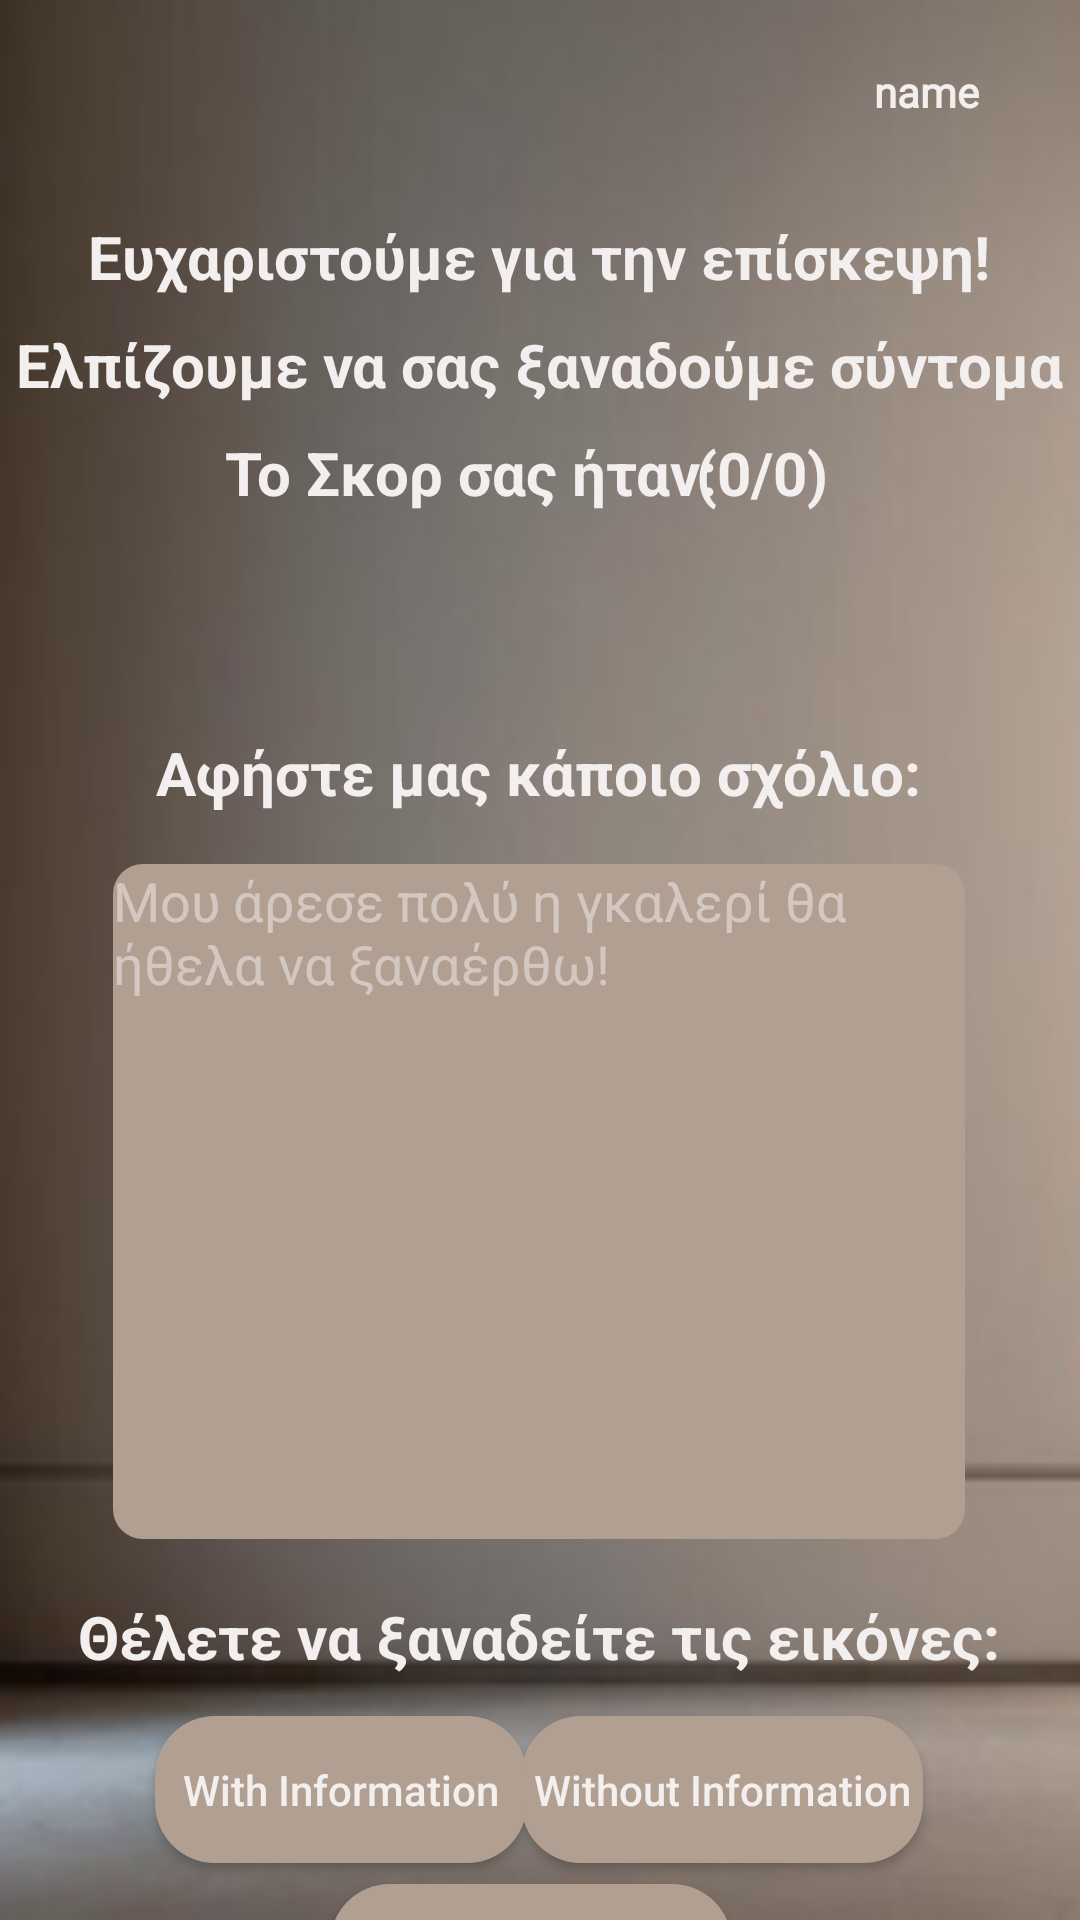

Here is an Android app screen rendered from its layout file. Give the layout XML and the strings, colors and styles it references.
<!-- AndroidManifest.xml: application theme Theme.Gallery -->
<!-- res/layout/activity_sxolia.xml -->
<?xml version="1.0" encoding="utf-8"?>
<androidx.constraintlayout.widget.ConstraintLayout xmlns:android="http://schemas.android.com/apk/res/android"
    xmlns:app="http://schemas.android.com/apk/res-auto"
    xmlns:tools="http://schemas.android.com/tools"
    android:layout_width="match_parent"
    android:layout_height="match_parent"
    android:background="@drawable/wall1"
    tools:context=".sxolia">

    <Button
        android:id="@+id/cont3"
        android:layout_width="134dp"
        android:layout_height="49dp"
        android:layout_marginTop="572dp"
        android:background="@drawable/but_shape"
        android:onClick="image"
        android:text="@string/xoris"
        android:textAllCaps="false"
        android:textColor="#F3EFEF"
        app:layout_constraintEnd_toEndOf="parent"
        app:layout_constraintHorizontal_bias="0.768"
        app:layout_constraintStart_toStartOf="parent"
        app:layout_constraintTop_toTopOf="parent"
        tools:ignore="TextSizeCheck,TextContrastCheck" />

    <TextView
        android:id="@+id/textView18"
        android:layout_width="wrap_content"
        android:layout_height="wrap_content"
        android:layout_marginTop="72dp"
        android:text="@string/euxaristoume"
        android:textColor="#F3EFEF"
        android:textSize="20sp"
        android:textStyle="bold"
        app:layout_constraintEnd_toEndOf="parent"
        app:layout_constraintHorizontal_bias="0.495"
        app:layout_constraintStart_toStartOf="parent"
        app:layout_constraintTop_toTopOf="parent" />

    <ImageView
        android:id="@+id/imageView9"
        android:layout_width="25dp"
        android:layout_height="25dp"
        android:layout_marginTop="20dp"
        android:layout_marginEnd="5dp"
        android:visibility="visible"
        app:layout_constraintEnd_toStartOf="@+id/name7"
        app:layout_constraintHorizontal_bias="0.996"
        app:layout_constraintStart_toStartOf="parent"
        app:layout_constraintTop_toTopOf="parent"
        app:srcCompat="@drawable/profile"
        tools:ignore="ContentDescription" />

    <TextView
        android:id="@+id/name7"
        android:layout_width="wrap_content"
        android:layout_height="wrap_content"
        android:layout_marginTop="21dp"
        android:fontFamily="@font/agbalumo"
        android:text="@string/name"
        android:textAllCaps="false"
        android:textColor="#F3EFEF"
        android:textStyle="bold"
        app:layout_constraintEnd_toEndOf="parent"
        app:layout_constraintHorizontal_bias="0.896"
        app:layout_constraintStart_toStartOf="parent"
        app:layout_constraintTop_toTopOf="parent" />

    <TextView
        android:id="@+id/textView17"
        android:layout_width="wrap_content"
        android:layout_height="wrap_content"
        android:layout_marginTop="244dp"
        android:text="@string/sxolio"
        android:textColor="#F3EFEF"
        android:textSize="20sp"
        android:textStyle="bold"
        app:layout_constraintEnd_toEndOf="parent"
        app:layout_constraintHorizontal_bias="0.496"
        app:layout_constraintStart_toStartOf="parent"
        app:layout_constraintTop_toTopOf="parent" />

    <Button
        android:id="@+id/com"
        android:layout_width="134dp"
        android:layout_height="49dp"
        android:layout_marginTop="628dp"
        android:background="@drawable/but_shape"
        android:onClick="Comments"
        android:text="@string/comments"
        android:textAllCaps="false"
        android:textColor="#F3EFEF"
        app:layout_constraintEnd_toEndOf="parent"
        app:layout_constraintHorizontal_bias="0.487"
        app:layout_constraintStart_toStartOf="parent"
        app:layout_constraintTop_toTopOf="parent"
        tools:ignore="TextSizeCheck,TextContrastCheck" />

    <Button
        android:id="@+id/cont"
        android:layout_width="124dp"
        android:layout_height="49dp"
        android:layout_marginTop="572dp"
        android:background="@drawable/but_shape"
        android:onClick="image_info"
        android:text="@string/info"
        android:textAllCaps="false"
        android:textColor="#F3EFEF"
        app:layout_constraintEnd_toEndOf="parent"
        app:layout_constraintHorizontal_bias="0.219"
        app:layout_constraintStart_toStartOf="parent"
        app:layout_constraintTop_toTopOf="parent"
        tools:ignore="TextSizeCheck,TextContrastCheck" />

    <TextView
        android:id="@+id/textView16"
        android:layout_width="wrap_content"
        android:layout_height="wrap_content"
        android:layout_marginTop="144dp"
        android:text="@string/score1"
        android:textColor="#F3EFEF"
        android:textSize="20sp"
        android:textStyle="bold"
        app:layout_constraintEnd_toEndOf="parent"
        app:layout_constraintHorizontal_bias="0.383"
        app:layout_constraintStart_toStartOf="parent"
        app:layout_constraintTop_toTopOf="parent" />

    <TextView
        android:id="@+id/score1"
        android:layout_width="wrap_content"
        android:layout_height="wrap_content"
        android:layout_marginTop="144dp"
        android:text="@string/score"
        android:textColor="#F3EFEF"
        android:textSize="20sp"
        android:textStyle="bold"
        app:layout_constraintEnd_toEndOf="parent"
        app:layout_constraintHorizontal_bias="0.734"
        app:layout_constraintStart_toStartOf="parent"
        app:layout_constraintTop_toTopOf="parent" />

    <TextView
        android:id="@+id/textView14"
        android:layout_width="wrap_content"
        android:layout_height="wrap_content"
        android:layout_marginTop="108dp"
        android:text="@string/mhnima"
        android:textColor="#F3EFEF"
        android:textSize="20sp"
        android:textStyle="bold"
        app:layout_constraintEnd_toEndOf="parent"
        app:layout_constraintHorizontal_bias="0.495"
        app:layout_constraintStart_toStartOf="parent"
        app:layout_constraintTop_toTopOf="parent" />

    <TextView
        android:id="@+id/textView15"
        android:layout_width="wrap_content"
        android:layout_height="wrap_content"
        android:layout_marginTop="532dp"
        android:text="@string/protash"
        android:textColor="#F3EFEF"
        android:textSize="20sp"
        android:textStyle="bold"
        app:layout_constraintEnd_toEndOf="parent"
        app:layout_constraintHorizontal_bias="0.496"
        app:layout_constraintStart_toStartOf="parent"
        app:layout_constraintTop_toTopOf="parent" />

    <EditText
        android:id="@+id/sxolio_xrhsth"
        android:layout_width="284dp"
        android:layout_height="225dp"
        android:layout_marginTop="288dp"
        android:background="@drawable/keimeno_shape"
        android:ems="10"
        android:gravity="start|top"
        android:hint="@string/plhr"
        android:inputType="textMultiLine"
        android:textAllCaps="false"
        android:textColor="#F3EFEF"
        android:textColorHint="#83F3EFEF"
        app:layout_constraintEnd_toEndOf="parent"
        app:layout_constraintHorizontal_bias="0.496"
        app:layout_constraintStart_toStartOf="parent"
        app:layout_constraintTop_toTopOf="parent"
        tools:ignore="Autofill,TextContrastCheck" />

</androidx.constraintlayout.widget.ConstraintLayout>
<!-- resources referenced by this layout -->
<resources>
  <!-- drawable but_shape (drawable) -->
  <?xml version="1.0" encoding="utf-8"?>
  <shape android:shape="rectangle" xmlns:android="http://schemas.android.com/apk/res/android">
  
      <solid android:color="#b19f91"/>
      <corners android:radius="20dp"/>
  </shape>
  <!-- drawable keimeno_shape (drawable) -->
  <?xml version="1.0" encoding="utf-8"?>
  <shape android:shape="rectangle" xmlns:android="http://schemas.android.com/apk/res/android">
  
      <solid android:color="#b19f91"/>
      <corners android:radius="10dp"/>
  </shape>
  <!-- drawable wall1: png bitmap (drawable, 36261 bytes) -->
  <string name="comments">See Comments</string>
  <string name="euxaristoume">Ευχαριστούμε για την επίσκεψη!</string>
  <string name="info">With Information</string>
  <string name="mhnima">Ελπίζουμε να σας ξαναδούμε σύντομα</string>
  <string name="name">name</string>
  <string name="plhr">Μου άρεσε πολύ η γκαλερί θα ήθελα να ξαναέρθω!</string>
  <string name="protash">Θέλετε να ξαναδείτε τις εικόνες:</string>
  <string name="score">(0/0)</string>
  <string name="score1">Το Σκορ σας ήταν:</string>
  <string name="sxolio">Αφήστε μας κάποιο σχόλιο:</string>
  <string name="xoris">Without Information</string>
  <style name="Theme.Gallery" parent="Base.Theme.Gallery" />
  <style name="Base.Theme.Gallery" parent="Theme.AppCompat.Light.NoActionBar">
          
          
      </style>
</resources>
